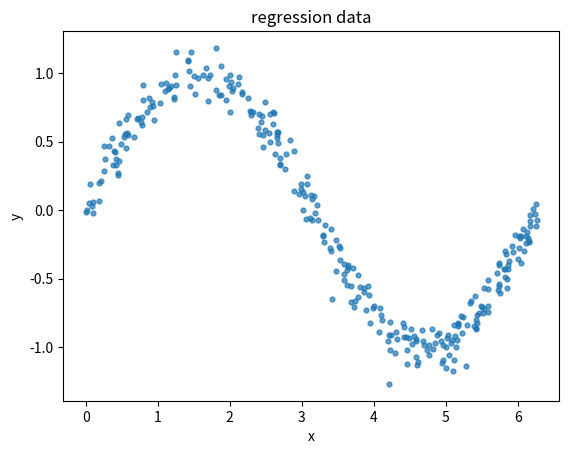

This figure's Python source:
from __future__ import annotations

import numpy as np


def make_regression_data(
    n_samples: int = 300,
    noise: float = 0.1,
    seed: int = 0,
) -> tuple[np.ndarray, np.ndarray]:
    # target: y = sin(x) + noise, x in [0, 2π]
    rng = np.random.default_rng(seed)
    x = rng.uniform(0.0, 2.0 * np.pi, size=(n_samples, 1))
    y = np.sin(x) + noise * rng.normal(size=(n_samples, 1))
    return x, y


def train_val_split(
    X: np.ndarray,
    y: np.ndarray,
    val_frac: float = 0.2,
    seed: int = 0,
) -> tuple[np.ndarray, np.ndarray, np.ndarray, np.ndarray]:
    rng = np.random.default_rng(seed)
    n = X.shape[0]
    idx = rng.permutation(n)
    n_val = int(n * val_frac)
    val_idx, train_idx = idx[:n_val], idx[n_val:]
    return X[train_idx], y[train_idx], X[val_idx], y[val_idx]


def plot_regression_scatter(X: np.ndarray, y: np.ndarray, ax=None, title: str = "regression data"):
    import matplotlib.pyplot as plt

    if ax is None:
        _, ax = plt.subplots()
    ax.scatter(X.ravel(), y.ravel(), s=12, alpha=0.7, label="data")
    ax.set_title(title)
    ax.set_xlabel("x")
    ax.set_ylabel("y")
    return ax


if __name__ == "__main__":
    import matplotlib.pyplot as plt

    X, y = make_regression_data()
    print(f"X={X.shape}, y={y.shape}")
    plot_regression_scatter(X, y)
    plt.show()
